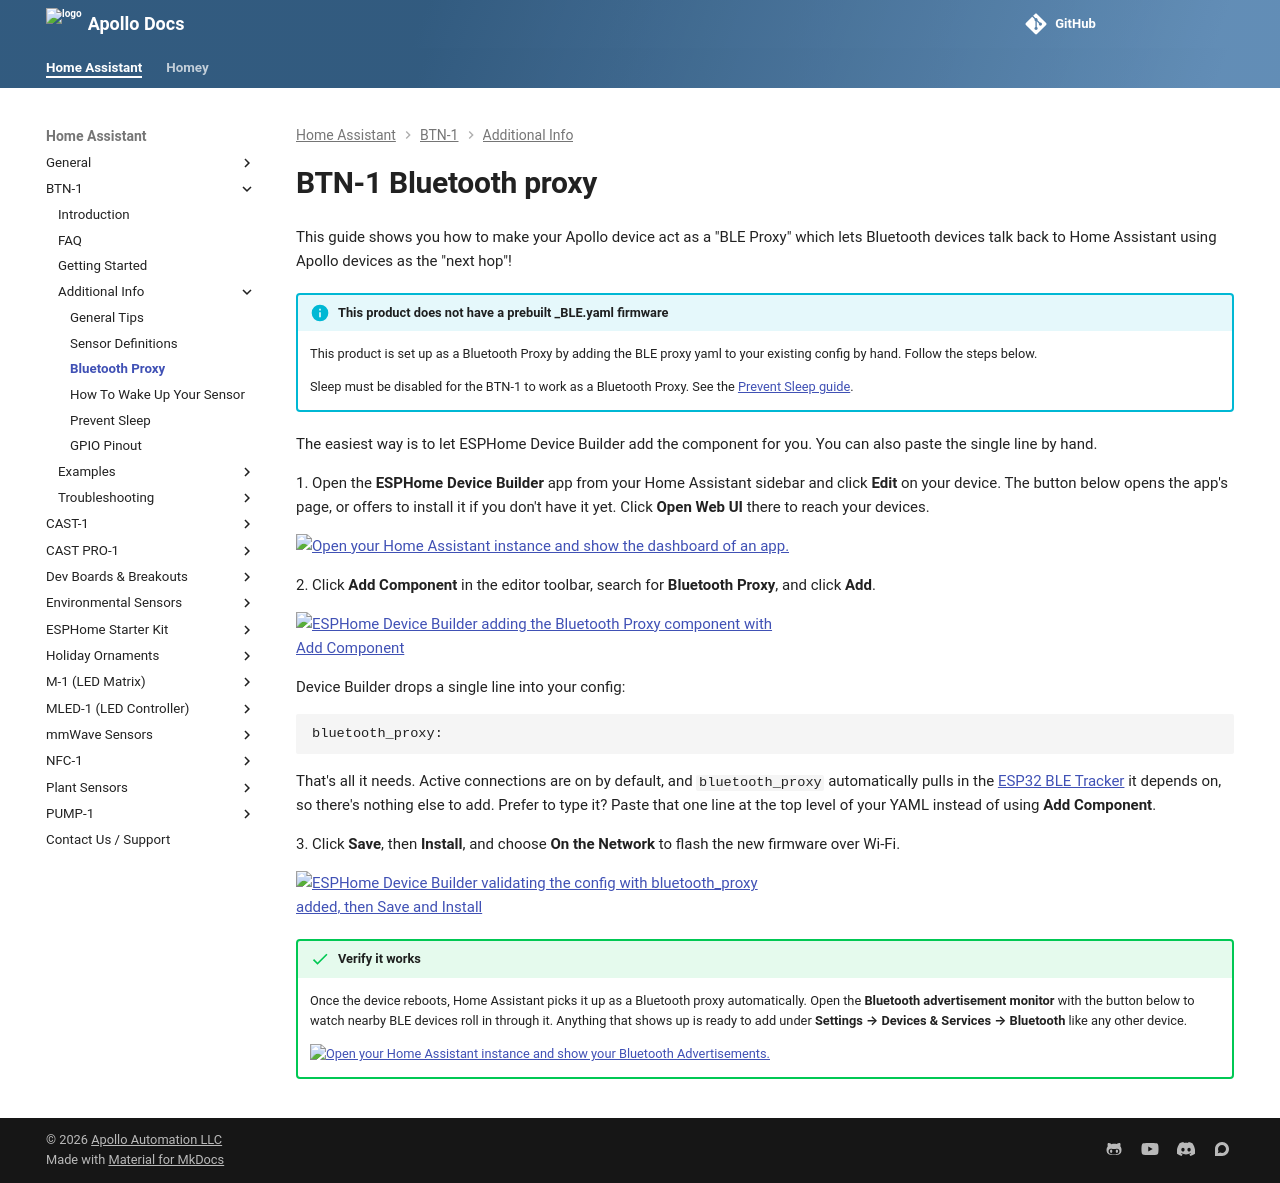

repository: ApolloAutomation/docs · page: products/btn1/additional-info/bluetooth-proxy/index.html · generator: mkdocs

---
title: BTN-1 Bluetooth proxy
description: Tutorial for how to turn your BTN-1 into a BLE proxy!
---
# BTN-1 Bluetooth proxy

--8<-- "_snippets/bluetooth-proxy/intro.md"

!!! info "This product does not have a prebuilt \_BLE.yaml firmware"

    This product is set up as a Bluetooth Proxy by adding the BLE proxy yaml to your existing config by hand. Follow the steps below.

    Sleep must be disabled for the BTN-1 to work as a Bluetooth Proxy. See the [Prevent Sleep guide](https://wiki.apolloautomation.com/products/btn1/additional-info/prevent-sleep/).

--8<-- "_snippets/bluetooth-proxy/method2.md"
